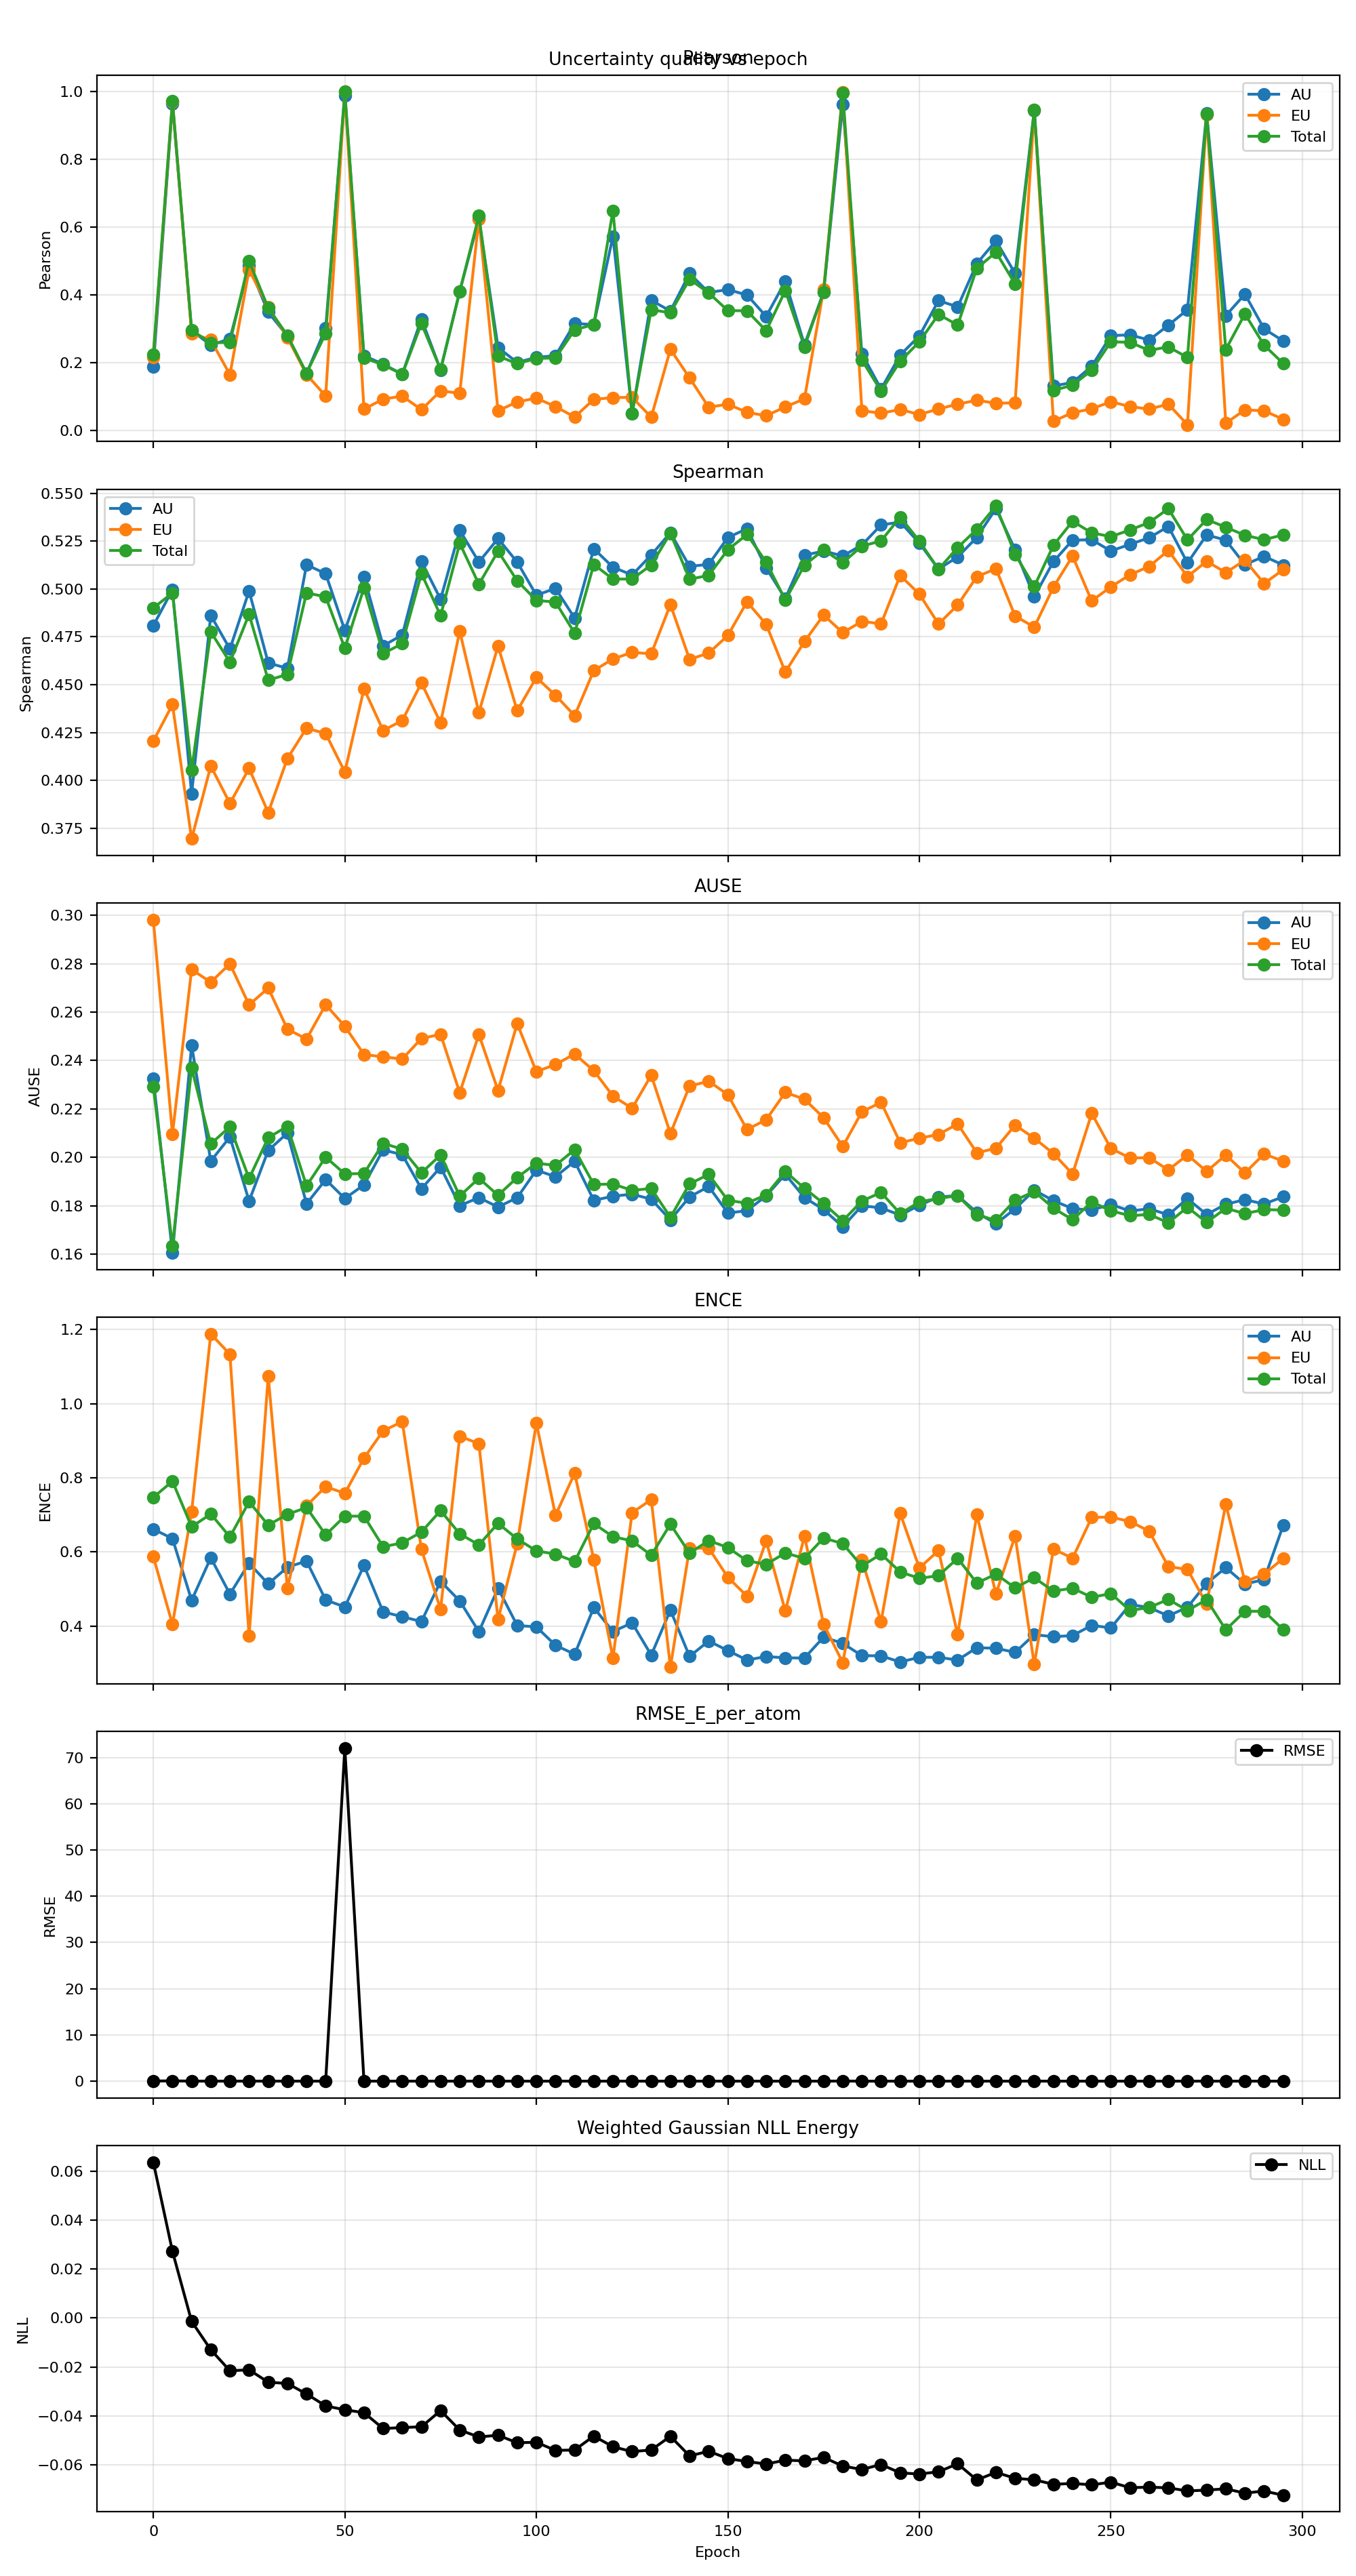

The file beside this chart, header and first rows:
epoch, pearson_aleatoric, pearson_epistemic, pearson_total, spearman_aleatoric, spearman_epistemic, spearman_total, ause_aleatoric, ause_epistemic, ause_total, ence_aleatoric, ence_epistemic, ence_total, nll_energy, rmse_e_atom
0, 0.1881, 0.2164, 0.2247, 0.4809, 0.4205, 0.4901, 0.2325, 0.2981, 0.2292, 0.6617, 0.5874, 0.7475, 0.06359, 0.04706
5, 0.965, 0.9706, 0.9727, 0.4996, 0.4396, 0.498, 0.1606, 0.2097, 0.1634, 0.6363, 0.4049, 0.7908, 0.02718, 0.07325
10, 0.295, 0.2871, 0.2956, 0.393, 0.3694, 0.4053, 0.2463, 0.2776, 0.237, 0.4696, 0.7087, 0.6679, -0.001419, 0.02689
15, 0.2523, 0.2673, 0.2587, 0.4862, 0.4075, 0.4776, 0.1985, 0.2723, 0.2056, 0.5844, 1.188, 0.7026, -0.01297, 0.02482
20, 0.2705, 0.1649, 0.2601, 0.4686, 0.3879, 0.4618, 0.2085, 0.2799, 0.2127, 0.4865, 1.133, 0.6408, -0.02158, 0.02308
25, 0.4854, 0.4742, 0.5002, 0.499, 0.4063, 0.4868, 0.182, 0.263, 0.1913, 0.5699, 0.3744, 0.7355, -0.02117, 0.02442
30, 0.3493, 0.3646, 0.3616, 0.4614, 0.3832, 0.4524, 0.2029, 0.2699, 0.2082, 0.5141, 1.074, 0.6726, -0.02624, 0.02291
35, 0.279, 0.2749, 0.2809, 0.4586, 0.4114, 0.4554, 0.2101, 0.253, 0.2128, 0.559, 0.5027, 0.7017, -0.02676, 0.02173
40, 0.1683, 0.1651, 0.169, 0.5127, 0.4273, 0.498, 0.1809, 0.2489, 0.1883, 0.5756, 0.7247, 0.7199, -0.03103, 0.02118
45, 0.3026, 0.102, 0.2868, 0.508, 0.4245, 0.496, 0.1909, 0.2631, 0.2002, 0.4707, 0.7764, 0.6463, -0.03592, 0.01968
50, 0.9891, 1, 1, 0.4784, 0.4043, 0.4691, 0.1831, 0.2541, 0.1932, 0.4518, 0.7582, 0.6968, -0.03751, 72.03
55, 0.2209, 0.0632, 0.2146, 0.5065, 0.4479, 0.5006, 0.1887, 0.2425, 0.1934, 0.5638, 0.8532, 0.6967, -0.03868, 0.01983
60, 0.1958, 0.09264, 0.1938, 0.4703, 0.4261, 0.4663, 0.2031, 0.2415, 0.2058, 0.4386, 0.9267, 0.6142, -0.04517, 0.01947
65, 0.1664, 0.1015, 0.1659, 0.476, 0.4312, 0.4715, 0.2011, 0.2407, 0.2034, 0.4254, 0.9516, 0.6246, -0.04476, 0.0196
70, 0.3292, 0.06156, 0.3161, 0.5145, 0.451, 0.5082, 0.1871, 0.2491, 0.1937, 0.4125, 0.6073, 0.654, -0.04444, 0.01937
75, 0.179, 0.1169, 0.1796, 0.4947, 0.4301, 0.4861, 0.196, 0.2508, 0.201, 0.5209, 0.4451, 0.7118, -0.03785, 0.01892
80, 0.4111, 0.1101, 0.4105, 0.5307, 0.4779, 0.5239, 0.1801, 0.2267, 0.1841, 0.468, 0.9121, 0.6489, -0.04577, 0.01879
85, 0.6247, 0.6242, 0.6337, 0.5141, 0.4354, 0.5025, 0.1834, 0.2508, 0.1914, 0.3852, 0.8924, 0.6193, -0.0486, 0.02066
90, 0.2449, 0.05819, 0.2195, 0.5264, 0.4702, 0.5198, 0.1796, 0.2276, 0.1844, 0.5024, 0.4182, 0.6773, -0.04789, 0.01861
95, 0.2009, 0.08455, 0.1974, 0.5141, 0.4364, 0.5043, 0.1834, 0.2553, 0.1917, 0.4018, 0.6223, 0.6354, -0.05097, 0.01882
100, 0.216, 0.09552, 0.2127, 0.4968, 0.4538, 0.4941, 0.1948, 0.2354, 0.1976, 0.3981, 0.9478, 0.6031, -0.05076, 0.0186
105, 0.221, 0.07059, 0.2142, 0.5003, 0.4445, 0.4932, 0.192, 0.2384, 0.1967, 0.3484, 0.699, 0.5944, -0.05409, 0.01855
110, 0.3158, 0.0399, 0.2971, 0.4848, 0.4338, 0.477, 0.1984, 0.2427, 0.2032, 0.3244, 0.8125, 0.5744, -0.05392, 0.01858
115, 0.3128, 0.09209, 0.313, 0.521, 0.4574, 0.5129, 0.1823, 0.2358, 0.1889, 0.4501, 0.5795, 0.6768, -0.04823, 0.01863
120, 0.5729, 0.09706, 0.6489, 0.5114, 0.4635, 0.5052, 0.184, 0.2253, 0.189, 0.3855, 0.314, 0.6414, -0.0526, 0.01959
125, 0.05011, 0.09807, 0.05099, 0.5073, 0.4669, 0.5052, 0.1849, 0.2203, 0.1864, 0.4088, 0.7059, 0.63, -0.05457, 0.0187
130, 0.3842, 0.03939, 0.3566, 0.5178, 0.4662, 0.5125, 0.1828, 0.2339, 0.1872, 0.3219, 0.7415, 0.5913, -0.05392, 0.01882
135, 0.3527, 0.2398, 0.3473, 0.5295, 0.4919, 0.5292, 0.1742, 0.2099, 0.1753, 0.4435, 0.2897, 0.6751, -0.04833, 0.01927
140, 0.4634, 0.1554, 0.4465, 0.5118, 0.4633, 0.5051, 0.1837, 0.2295, 0.1891, 0.3186, 0.6104, 0.5967, -0.05633, 0.01865
145, 0.4074, 0.06881, 0.4061, 0.5129, 0.4665, 0.5071, 0.188, 0.2315, 0.193, 0.36, 0.6106, 0.6308, -0.05443, 0.0183
150, 0.4159, 0.07777, 0.354, 0.5269, 0.4757, 0.5205, 0.1771, 0.2259, 0.1823, 0.3341, 0.5318, 0.6121, -0.05743, 0.0187
155, 0.4001, 0.05371, 0.3532, 0.5315, 0.4933, 0.5285, 0.178, 0.2115, 0.1811, 0.3087, 0.4809, 0.5764, -0.05862, 0.01802
160, 0.3367, 0.04358, 0.2943, 0.5111, 0.4816, 0.5141, 0.1842, 0.2156, 0.1846, 0.3181, 0.63, 0.5668, -0.05964, 0.01836
165, 0.4401, 0.06977, 0.4128, 0.495, 0.4566, 0.4942, 0.193, 0.2269, 0.1942, 0.3147, 0.441, 0.5975, -0.05808, 0.0182
170, 0.2529, 0.09338, 0.247, 0.5176, 0.4725, 0.5125, 0.1835, 0.2241, 0.1873, 0.3141, 0.6427, 0.5827, -0.05835, 0.01835
175, 0.4083, 0.4161, 0.409, 0.5199, 0.4864, 0.5204, 0.1785, 0.2164, 0.181, 0.3705, 0.4056, 0.6378, -0.05693, 0.0189
180, 0.9631, 0.9984, 0.9965, 0.5173, 0.4772, 0.5138, 0.1714, 0.2045, 0.1739, 0.3537, 0.3014, 0.6226, -0.06047, 0.04083
185, 0.2266, 0.05839, 0.2079, 0.523, 0.4831, 0.5224, 0.1801, 0.2188, 0.182, 0.3205, 0.5789, 0.562, -0.06186, 0.01821
190, 0.1223, 0.05121, 0.1165, 0.5335, 0.4818, 0.5251, 0.1792, 0.2228, 0.1856, 0.32, 0.4119, 0.5946, -0.05984, 0.01792
195, 0.2228, 0.06212, 0.2045, 0.535, 0.5071, 0.5376, 0.1762, 0.2061, 0.1768, 0.3033, 0.7042, 0.5461, -0.06326, 0.01803
200, 0.2792, 0.04716, 0.2619, 0.524, 0.4974, 0.5251, 0.1803, 0.2079, 0.1817, 0.3161, 0.557, 0.5291, -0.06373, 0.01814
205, 0.3834, 0.06368, 0.3427, 0.5104, 0.4817, 0.5103, 0.1837, 0.2095, 0.1831, 0.3161, 0.6038, 0.5362, -0.06281, 0.01812
210, 0.365, 0.07788, 0.3113, 0.5168, 0.4917, 0.5217, 0.1843, 0.2138, 0.1842, 0.3086, 0.3774, 0.583, -0.05956, 0.01821
215, 0.4927, 0.08937, 0.4786, 0.527, 0.5065, 0.5312, 0.1773, 0.2019, 0.1764, 0.3419, 0.7006, 0.5162, -0.06616, 0.01827
220, 0.5602, 0.08055, 0.5263, 0.542, 0.5106, 0.5435, 0.1726, 0.2038, 0.174, 0.3404, 0.4871, 0.5405, -0.06305, 0.01798
225, 0.4634, 0.0816, 0.4325, 0.5205, 0.4859, 0.5182, 0.1788, 0.2134, 0.1824, 0.3294, 0.6435, 0.5033, -0.06548, 0.01814
230, 0.9443, 0.946, 0.9463, 0.496, 0.4801, 0.5013, 0.1865, 0.2079, 0.1859, 0.3772, 0.2967, 0.5305, -0.06609, 0.02269
235, 0.1315, 0.02759, 0.1186, 0.5144, 0.501, 0.5228, 0.1822, 0.2016, 0.1791, 0.3715, 0.608, 0.4946, -0.06793, 0.01811
240, 0.1419, 0.05262, 0.1336, 0.5255, 0.5172, 0.5354, 0.1789, 0.1932, 0.1743, 0.3747, 0.5833, 0.5025, -0.06759, 0.01818
245, 0.1895, 0.06396, 0.178, 0.5258, 0.4938, 0.5294, 0.1783, 0.2182, 0.1817, 0.4021, 0.6933, 0.4778, -0.06813, 0.01784
250, 0.2802, 0.08495, 0.2617, 0.5199, 0.5012, 0.5274, 0.1806, 0.2037, 0.178, 0.3954, 0.6944, 0.488, -0.06706, 0.01796
255, 0.2823, 0.07059, 0.2605, 0.5234, 0.5074, 0.5309, 0.1779, 0.1998, 0.176, 0.4586, 0.6822, 0.4423, -0.06931, 0.01806
260, 0.267, 0.06329, 0.2363, 0.5268, 0.5118, 0.5348, 0.1788, 0.1999, 0.1765, 0.4501, 0.6564, 0.4505, -0.06909, 0.0177
265, 0.3107, 0.07798, 0.2471, 0.5327, 0.5201, 0.542, 0.1763, 0.1948, 0.1731, 0.4278, 0.5608, 0.4722, -0.06937, 0.01779
270, 0.3566, 0.01704, 0.2156, 0.5136, 0.5065, 0.5257, 0.183, 0.2011, 0.1795, 0.451, 0.553, 0.4423, -0.07063, 0.01785
275, 0.9366, 0.933, 0.9351, 0.5283, 0.5145, 0.5363, 0.1765, 0.1942, 0.1732, 0.5151, 0.4598, 0.4715, -0.0703, 0.0214
280, 0.3392, 0.02182, 0.2392, 0.5256, 0.5086, 0.5323, 0.1807, 0.201, 0.179, 0.558, 0.7293, 0.3904, -0.06977, 0.01787
285, 0.4024, 0.06086, 0.3443, 0.5127, 0.5151, 0.5281, 0.1826, 0.1936, 0.1768, 0.5136, 0.5197, 0.4402, -0.07153, 0.01788
290, 0.3002, 0.05834, 0.2519, 0.5171, 0.5029, 0.5258, 0.1808, 0.2015, 0.1785, 0.5256, 0.5402, 0.4403, -0.07067, 0.01796
295, 0.2642, 0.03305, 0.1978, 0.5125, 0.5101, 0.5283, 0.1838, 0.1985, 0.1783, 0.6721, 0.5827, 0.3905, -0.0724, 0.01784
